The GitHub repository DejaArrow/HONC_v1.1_Convo contains a labelled image folder "assets" with 2 categories: no stitch, stitch. Examples follow, each with its label.

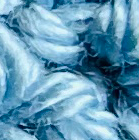
Label: no stitch

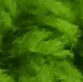
Label: no stitch

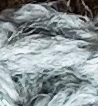
Label: stitch

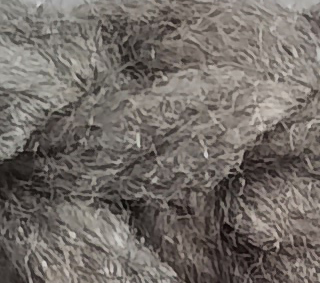
Label: stitch

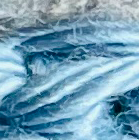
Label: stitch

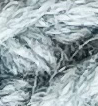
Label: no stitch
